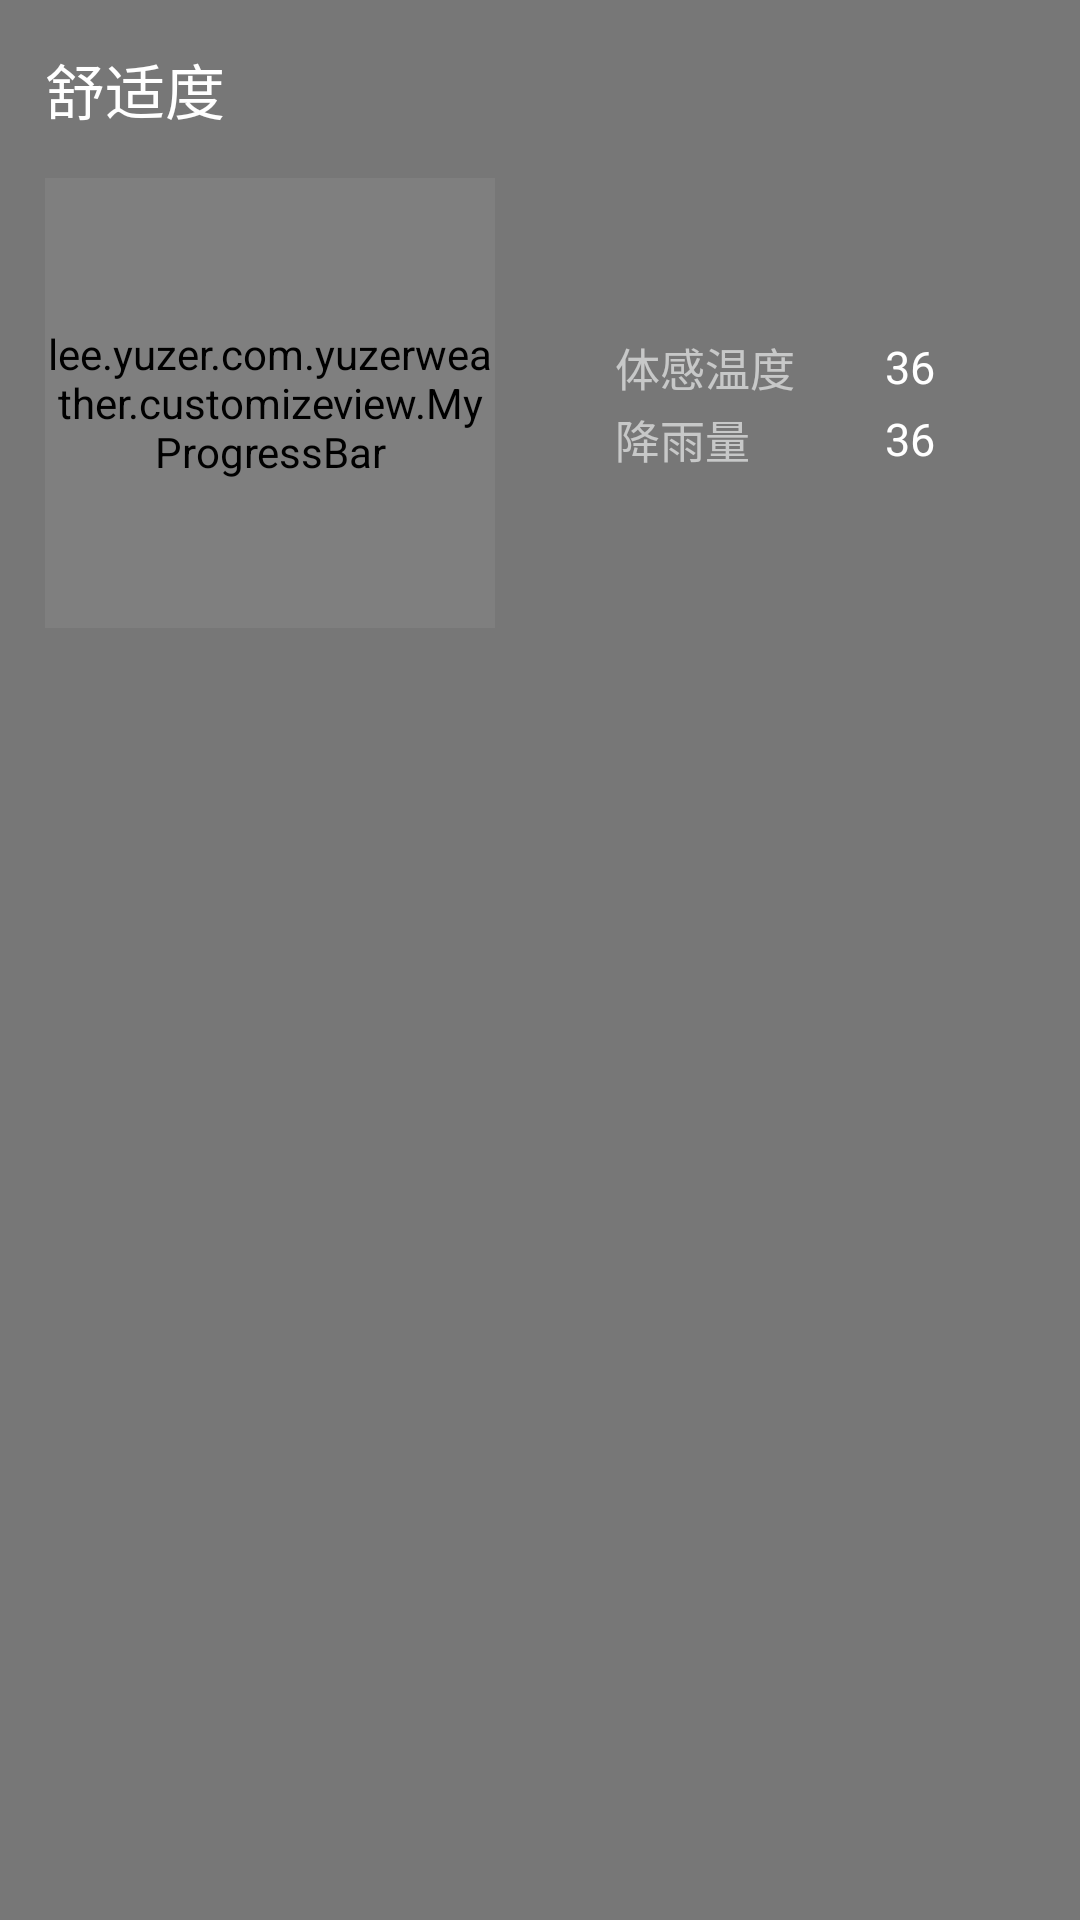

The Android layout XML behind this screen, and the referenced resources:
<!-- AndroidManifest.xml: application theme AppTheme -->
<!-- res/layout/comfortindex.xml -->
<?xml version="1.0" encoding="utf-8"?>
<LinearLayout xmlns:android="http://schemas.android.com/apk/res/android"
              xmlns:app="http://schemas.android.com/apk/res-auto"
              android:id="@+id/comfort_layout"
              android:layout_width="match_parent"
              android:layout_height="wrap_content"
              android:layout_margin="15dp"
              android:background="#8000"
              android:orientation="vertical">

    <TextView
        android:layout_width="wrap_content"
        android:layout_height="wrap_content"
        android:layout_marginLeft="15dp"
        android:layout_marginTop="15dp"
        android:text="舒适度"
        android:textColor="#fff"
        android:textSize="20sp"/>

    <LinearLayout
        android:layout_width="match_parent"
        android:layout_height="wrap_content"
        android:layout_margin="15dp"
        android:orientation="horizontal">

        <LinearLayout
            android:layout_width="0dp"
            android:layout_height="150dp"
            android:layout_weight="1"
            android:orientation="horizontal">

            <lee.yuzer.com.yuzerweather.customizeview.MyProgressBar
                android:id="@+id/comfort_myProgressBar"
                android:layout_width="150dp"
                android:layout_height="150dp"
                android:layout_gravity="center_horizontal"
                app:chart_title="空气湿度"
                app:current_progress="20"
                app:max_progress="100"
                app:progress_unit="百分比"/>

        </LinearLayout>

        <LinearLayout
            android:layout_width="0dp"
            android:layout_height="150dp"
            android:layout_weight="1"
            android:orientation="vertical">

            <LinearLayout
                android:layout_width="match_parent"
                android:layout_height="0dp"
                android:layout_marginTop="3dp"
                android:layout_weight="1"
                android:orientation="horizontal">

            </LinearLayout>

            <LinearLayout
                android:layout_width="match_parent"
                android:layout_height="0dp"
                android:layout_weight="1"
                android:orientation="horizontal">

            </LinearLayout>

            <LinearLayout
                android:layout_width="match_parent"
                android:layout_height="0dp"
                android:layout_weight="1"
                android:orientation="horizontal">

                <TextView
                    android:layout_width="0dp"
                    android:layout_height="wrap_content"
                    android:layout_gravity="center"
                    android:layout_weight="2"
                    android:gravity="left"
                    android:paddingLeft="25dp"
                    android:text="体感温度"
                    android:textColor="#aaf0f1f2"
                    android:textSize="15sp"/>

                <TextView
                    android:id="@+id/body_text"
                    android:layout_width="0dp"
                    android:layout_height="wrap_content"
                    android:layout_gravity="center"
                    android:layout_weight="1"
                    android:gravity="left"
                    android:paddingLeft="5dp"
                    android:text="36"
                    android:textColor="#ffffff"
                    android:textSize="15sp"/>
            </LinearLayout>

            <LinearLayout
                android:layout_width="match_parent"
                android:layout_height="0dp"
                android:layout_weight="1"
                android:orientation="horizontal">

                <TextView
                    android:layout_width="0dp"
                    android:layout_height="wrap_content"
                    android:layout_gravity="center"
                    android:layout_weight="2"
                    android:gravity="left"
                    android:paddingLeft="25dp"
                    android:text="降雨量"
                    android:textColor="#aaf0f1f2"
                    android:textSize="15sp"/>

                <TextView
                    android:id="@+id/pcpn_text"
                    android:layout_width="0dp"
                    android:layout_height="wrap_content"
                    android:layout_gravity="center"
                    android:layout_weight="1"
                    android:gravity="left"
                    android:paddingLeft="5dp"
                    android:text="36"
                    android:textColor="#ffffff"
                    android:textSize="15sp"/>
            </LinearLayout>

            <LinearLayout
                android:layout_width="match_parent"
                android:layout_height="0dp"
                android:layout_weight="1"
                android:orientation="horizontal">

            </LinearLayout>

            <LinearLayout
                android:layout_width="match_parent"
                android:layout_height="0dp"
                android:layout_marginBottom="3dp"
                android:layout_weight="1"
                android:orientation="horizontal">

            </LinearLayout>


        </LinearLayout>

    </LinearLayout>

</LinearLayout>
<!-- resources referenced by this layout -->
<resources>

</resources>
